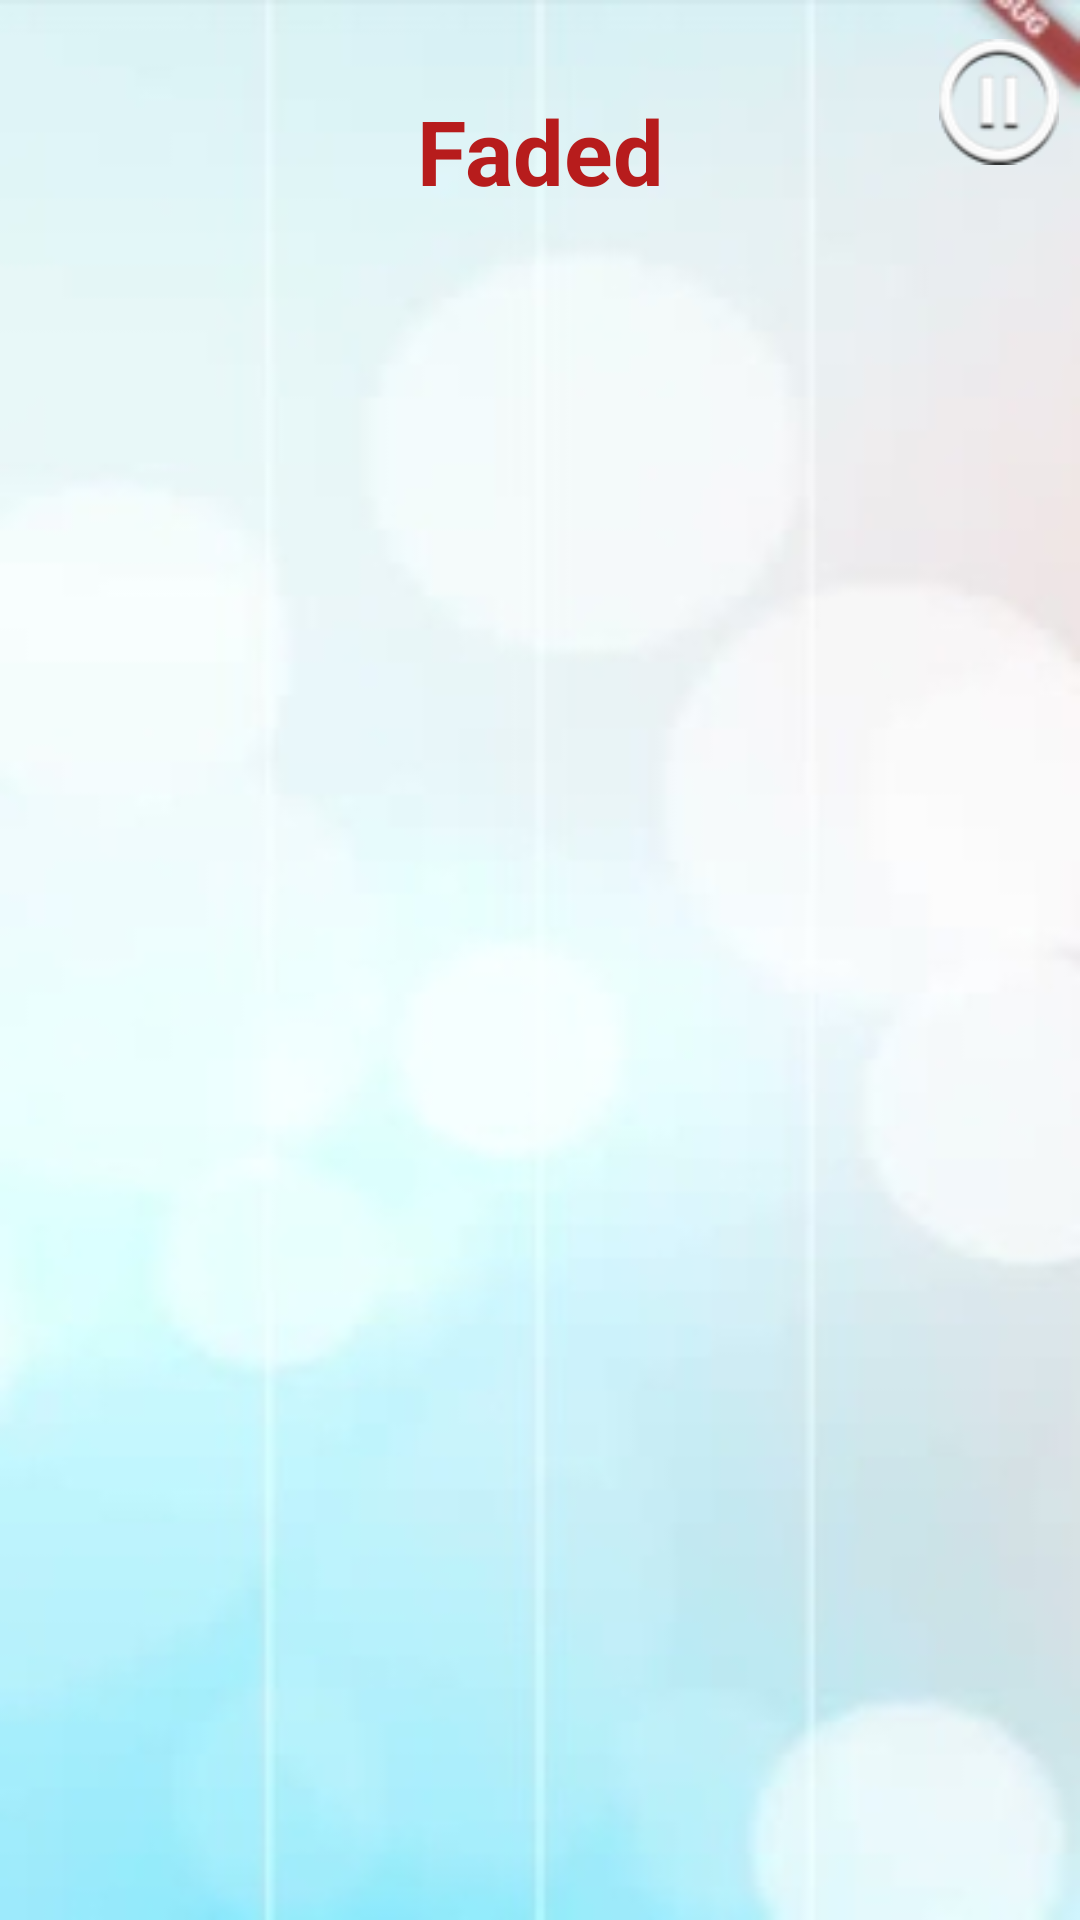

Android layout source for this screen:
<!-- AndroidManifest.xml: application theme Theme.Assignment4 -->
<!-- res/layout/activity_game.xml -->
<?xml version="1.0" encoding="utf-8"?>
<RelativeLayout xmlns:android="http://schemas.android.com/apk/res/android"
    xmlns:app="http://schemas.android.com/apk/res-auto"
    xmlns:tools="http://schemas.android.com/tools"
    android:layout_width="match_parent"
    android:layout_height="match_parent"
    tools:context=".MainActivity">

    <FrameLayout
        android:id="@+id/game_frame_lo"
        android:layout_width="match_parent"
        android:layout_height="match_parent"
        android:background="@drawable/ic_piano_tile_background">

        <androidx.appcompat.widget.AppCompatTextView
            android:id="@+id/game_center_tv"
            android:textSize="50sp"
            android:textColor="#FFD700"
            android:textStyle="bold"
            android:layout_gravity="center"
            android:layout_width="wrap_content"
            android:layout_height="wrap_content"
            tools:text="3"/>
    </FrameLayout>

    <androidx.constraintlayout.widget.ConstraintLayout
        android:id="@+id/game_constraint_lo"
        android:layout_width="match_parent"
        android:layout_height="match_parent">

        <androidx.appcompat.widget.AppCompatImageView
            android:id="@+id/game_pause_iv"
            android:layout_width="40dp"
            android:layout_height="wrap_content"
            android:layout_marginTop="10dp"
            android:layout_marginEnd="7dp"
            app:layout_constraintEnd_toEndOf="parent"
            app:layout_constraintTop_toTopOf="parent"
            app:srcCompat="@drawable/ic_pause2" />


        <androidx.appcompat.widget.AppCompatTextView
            android:id="@+id/game_score_tv"
            android:layout_width="wrap_content"
            android:layout_height="wrap_content"
            android:text="@string/game_title_tv"
            android:textSize="30sp"
            android:textColor="@color/dark_red"
            android:textStyle="bold"
            android:layout_marginTop="30dp"
            app:layout_constraintEnd_toEndOf="parent"
            app:layout_constraintStart_toStartOf="parent"
            app:layout_constraintTop_toTopOf="parent" />

    </androidx.constraintlayout.widget.ConstraintLayout>

</RelativeLayout>
<!-- resources referenced by this layout -->
<resources>
  <color name="dark_red">#B71C1C</color>
  <!-- drawable ic_pause2: png bitmap (drawable, 3064 bytes) -->
  <!-- drawable ic_piano_tile_background: jpg bitmap (drawable, 8790 bytes) -->
  <string name="game_title_tv">Faded</string>
  <style name="Theme.Assignment4" parent="Theme.MaterialComponents.DayNight.DarkActionBar">
          
          <item name="colorPrimary">@color/purple_500</item>
          <item name="colorPrimaryVariant">@color/purple_700</item>
          <item name="colorOnPrimary">@color/white</item>
          
          <item name="colorSecondary">@color/teal_200</item>
          <item name="colorSecondaryVariant">@color/teal_700</item>
          <item name="colorOnSecondary">@color/black</item>
          
          <item name="android:statusBarColor" tools:targetApi="l">?attr/colorPrimaryVariant</item>
          
          <item name="windowNoTitle">true</item>
          <item name="android:windowTranslucentStatus">true</item>
          
          <item name="android:windowFullscreen">true</item>
      </style>
  <color name="purple_500">#FF6200EE</color>
  <color name="purple_700">#FF3700B3</color>
  <color name="white">#FFFFFFFF</color>
  <color name="teal_200">#FF03DAC5</color>
  <color name="teal_700">#FF018786</color>
  <color name="black">#FF000000</color>
</resources>
